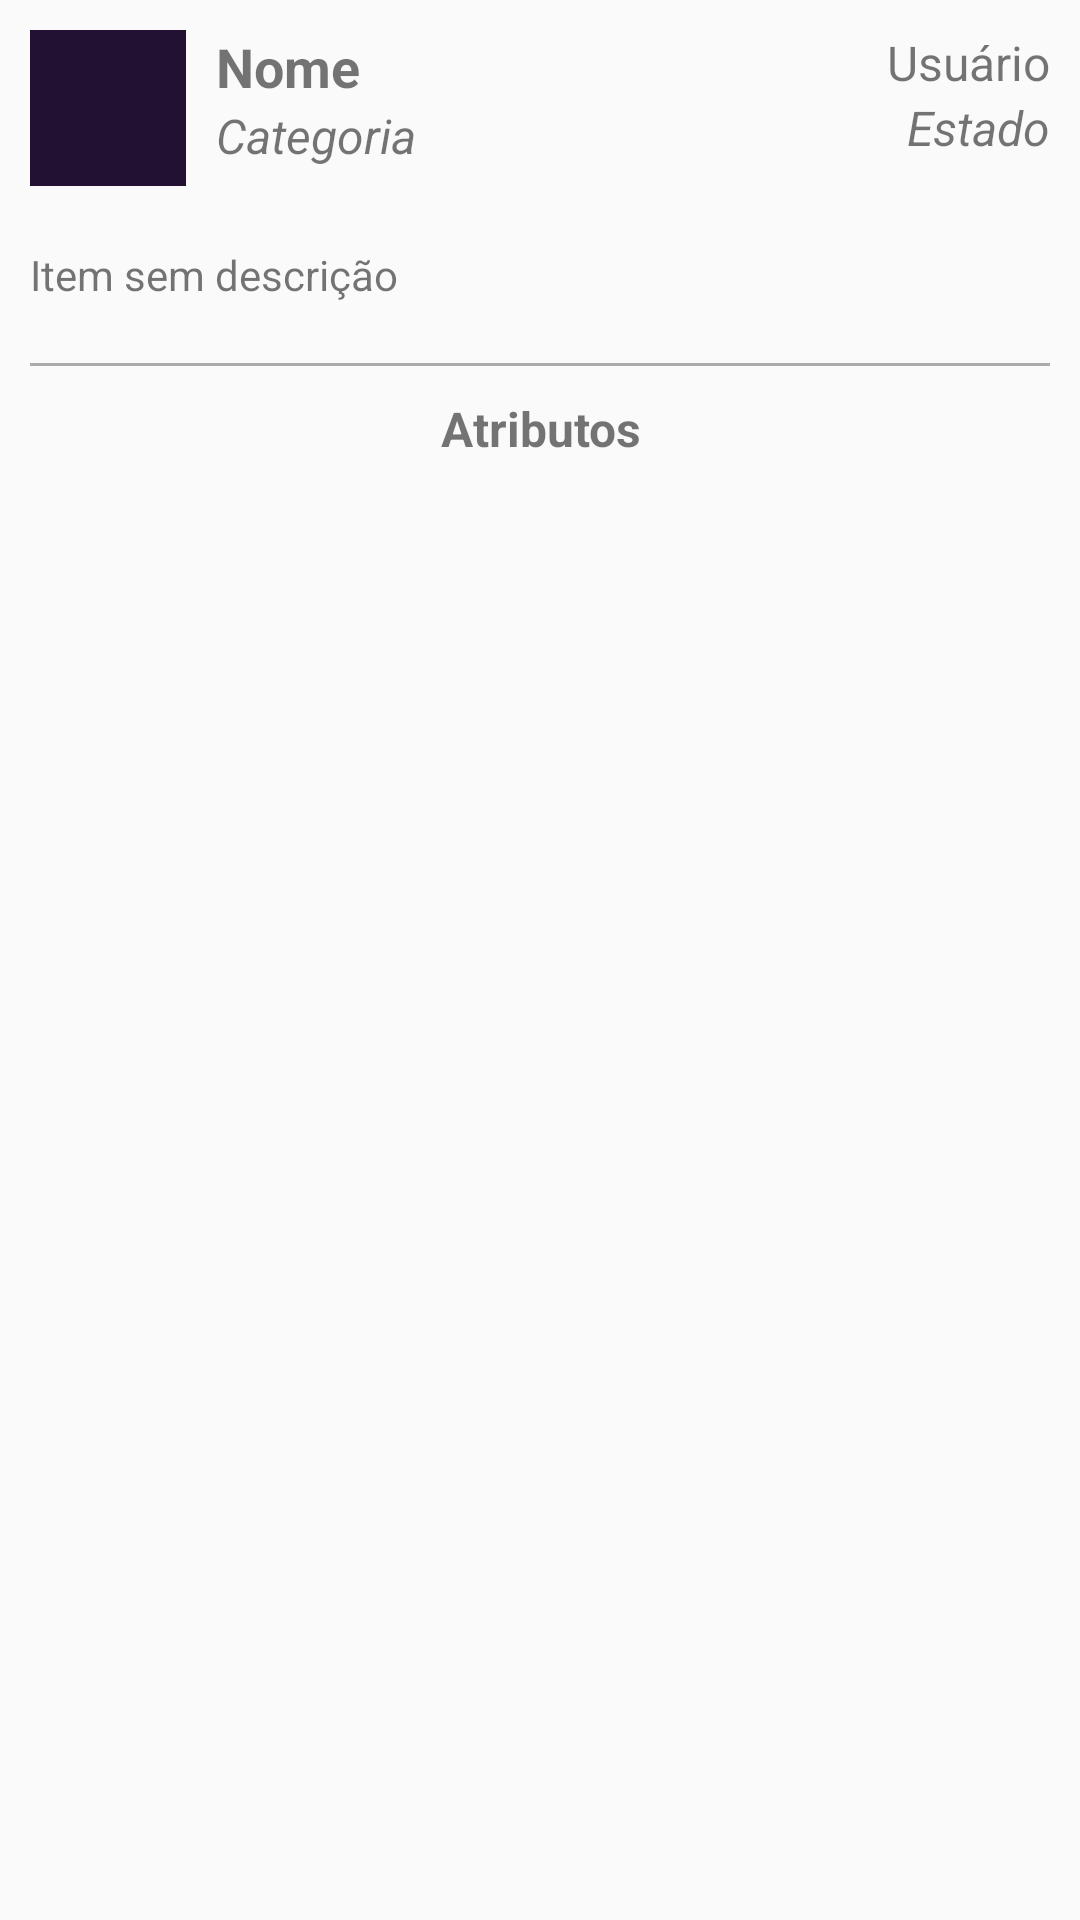

Write the Android layout XML for this screen, with the resource values it uses.
<!-- AndroidManifest.xml: application theme AppTheme -->
<!-- res/layout/fragment_item_profile.xml -->
<?xml version="1.0" encoding="utf-8"?>
<RelativeLayout xmlns:android="http://schemas.android.com/apk/res/android"
    xmlns:app="http://schemas.android.com/apk/res-auto"
    android:layout_width="match_parent"
    android:layout_height="match_parent">

    <android.support.v4.widget.NestedScrollView
        android:layout_width="match_parent"
        android:layout_height="match_parent"
        android:fillViewport="true">

        <LinearLayout
            android:layout_width="match_parent"
            android:layout_height="match_parent"
            android:layout_margin="10dp"
            android:orientation="vertical">

            <RelativeLayout
                android:layout_width="match_parent"
                android:layout_height="wrap_content">

                <ImageView
                    android:id="@+id/iv_imagem"
                    android:layout_width="52dp"
                    android:layout_height="52dp"
                    android:src="@color/colorPrimary" />

                <TextView
                    android:id="@+id/tv_name"
                    android:layout_width="wrap_content"
                    android:layout_height="wrap_content"
                    android:layout_marginStart="10dp"
                    android:layout_toEndOf="@id/iv_imagem"
                    android:text="Nome"
                    android:textSize="18sp"
                    android:textStyle="bold" />

                <TextView
                    android:id="@+id/tv_type"
                    android:layout_width="wrap_content"
                    android:layout_height="wrap_content"
                    android:layout_below="@id/tv_name"
                    android:layout_marginStart="10dp"
                    android:layout_toEndOf="@id/iv_imagem"
                    android:text="Categoria"
                    android:textSize="16sp"
                    android:textStyle="italic" />

                <TextView
                    android:id="@+id/tv_owner"
                    android:layout_width="wrap_content"
                    android:layout_height="wrap_content"
                    android:layout_alignParentEnd="true"
                    android:text="Usuário"
                    android:textSize="16sp" />

                <TextView
                    android:id="@+id/tv_state"
                    android:layout_width="wrap_content"
                    android:layout_height="wrap_content"
                    android:layout_below="@id/tv_owner"
                    android:layout_alignParentEnd="true"
                    android:text="Estado"
                    android:textSize="16sp"
                    android:textStyle="italic" />

            </RelativeLayout>

            <TextView
                android:id="@+id/tv_description"
                android:layout_width="match_parent"
                android:layout_height="wrap_content"
                android:layout_marginTop="20dp"
                android:maxLines="6"
                android:text="Item sem descrição" />

            <TextView
                android:id="@+id/tv_see_more"
                android:layout_width="wrap_content"
                android:layout_height="wrap_content"
                android:layout_marginTop="8dp"
                android:text="ver mais ▼"
                android:textColor="#049C80"
                android:visibility="gone" />

            <View
                android:id="@+id/separator"
                android:layout_width="match_parent"
                android:layout_height="1dp"
                android:layout_marginTop="20dp"
                android:background="@android:color/darker_gray" />

            <TextView
                android:id="@+id/tv_stats_label"
                android:layout_width="match_parent"
                android:layout_height="wrap_content"
                android:layout_marginTop="10dp"
                android:gravity="center"
                android:text="Atributos"
                android:textSize="16sp"
                android:textStyle="bold" />

            <android.support.v7.widget.RecyclerView
                android:id="@+id/rv_stats"
                android:layout_width="match_parent"
                android:layout_height="wrap_content"
                android:layout_marginTop="8dp"
                android:clipToPadding="false" />

            <View
                android:layout_width="match_parent"
                android:layout_height="0dp"
                android:layout_weight="1" />

            <LinearLayout
                android:id="@+id/buttons"
                android:layout_width="match_parent"
                android:layout_height="wrap_content"
                android:layout_marginTop="10dp"
                android:orientation="vertical"
                android:visibility="invisible">

                <Button
                    android:id="@+id/btn_action"
                    android:layout_width="match_parent"
                    android:layout_height="wrap_content"
                    android:text="Ação"
                    android:textColor="#FFF"
                    app:backgroundTint="@color/green_dark" />

                <Button
                    android:id="@+id/btn_give"
                    android:layout_width="match_parent"
                    android:layout_height="wrap_content"
                    android:text="Dar"
                    android:textColor="#FFF"
                    app:backgroundTint="@color/green_dark" />

                <Button
                    android:id="@+id/btn_discard"
                    android:layout_width="match_parent"
                    android:layout_height="wrap_content"
                    android:text="Descartar"
                    android:textColor="#FFF"
                    app:backgroundTint="@color/green_dark" />

            </LinearLayout>

        </LinearLayout>

    </android.support.v4.widget.NestedScrollView>

    <ProgressBar
        android:id="@+id/progressBar"
        android:layout_width="wrap_content"
        android:layout_height="wrap_content"
        android:layout_centerInParent="true"
        android:visibility="invisible" />

</RelativeLayout>
<!-- resources referenced by this layout -->
<resources>
  <color name="colorPrimary">#221133</color>
  <color name="green_dark">#0B9C8D</color>
  <style name="AppTheme" parent="Theme.AppCompat.Light.NoActionBar">
          <item name="colorPrimary">@color/colorPrimary</item>
          <item name="colorPrimaryDark">@color/colorPrimaryDark</item>
          <item name="colorAccent">@color/colorAccent</item>
      </style>
  <color name="colorPrimaryDark">#221133</color>
  <color name="colorAccent">#f6d282</color>
</resources>
